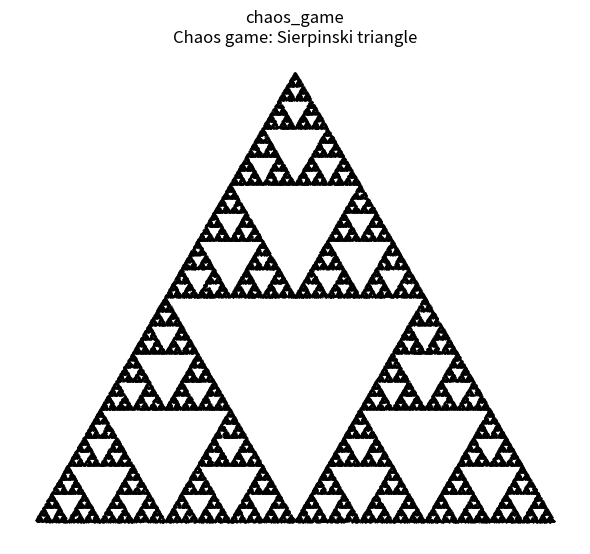
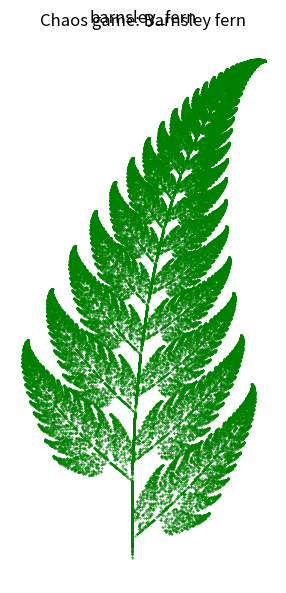

Here is the Python script that generated these plots, in order:
"""
Iterated Function Systems via the chaos game.
Generates the Sierpinski triangle and the Barnsley fern by randomly
iterating affine contraction maps.
"""
import numpy as np
import matplotlib.pyplot as plt


np.random.seed(1)


def chaos_game(maps, probs, n_iter, burn_in=100):
    """maps: list of functions x->x'; probs: corresponding probabilities."""
    p = np.array([0.0, 0.0])
    pts = []
    for i in range(n_iter):
        r = np.random.rand()
        cum = 0.0
        for f, pr in zip(maps, probs):
            cum += pr
            if r <= cum:
                p = f(p)
                break
        if i >= burn_in:
            pts.append(p.copy())
    return np.array(pts)


# --- Sierpinski triangle: 3 maps, each moves halfway to a vertex ---
verts = [np.array([0.0, 0.0]), np.array([1.0, 0.0]),
         np.array([0.5, np.sqrt(3) / 2.0])]
sier_maps = [lambda p, v=v: 0.5 * (p + v) for v in verts]
sier_pts = chaos_game(sier_maps, [1 / 3, 1 / 3, 1 / 3], 60000)

# --- Barnsley fern: 4 affine maps ---
fern_maps = [
    lambda p: np.array([0.0, 0.16 * p[1]]),
    lambda p: np.array([0.85 * p[0] + 0.04 * p[1],
                        -0.04 * p[0] + 0.85 * p[1] + 1.6]),
    lambda p: np.array([0.20 * p[0] - 0.26 * p[1],
                        0.23 * p[0] + 0.22 * p[1] + 1.6]),
    lambda p: np.array([-0.15 * p[0] + 0.28 * p[1],
                        0.26 * p[0] + 0.24 * p[1] + 0.44]),
]
fern_pts = chaos_game(fern_maps, [0.01, 0.85, 0.07, 0.07], 80000)

# --- plot ---
fig, ax = plt.subplots(figsize=(6, 6))
ax.scatter(sier_pts[:, 0], sier_pts[:, 1], s=0.2, c='k')
ax.set_aspect('equal'); ax.axis('off')
ax.set_title("Chaos game: Sierpinski triangle")
plt.tight_layout(); plt.suptitle('chaos_game')
fig, ax = plt.subplots(figsize=(6, 6))
ax.scatter(fern_pts[:, 0], fern_pts[:, 1], s=0.15, c='green')
ax.set_aspect('equal'); ax.axis('off')
ax.set_title("Chaos game: Barnsley fern")
plt.tight_layout(); plt.suptitle('barnsley_fern')
print("saved ch22 chaos game + fern")

plt.show()
